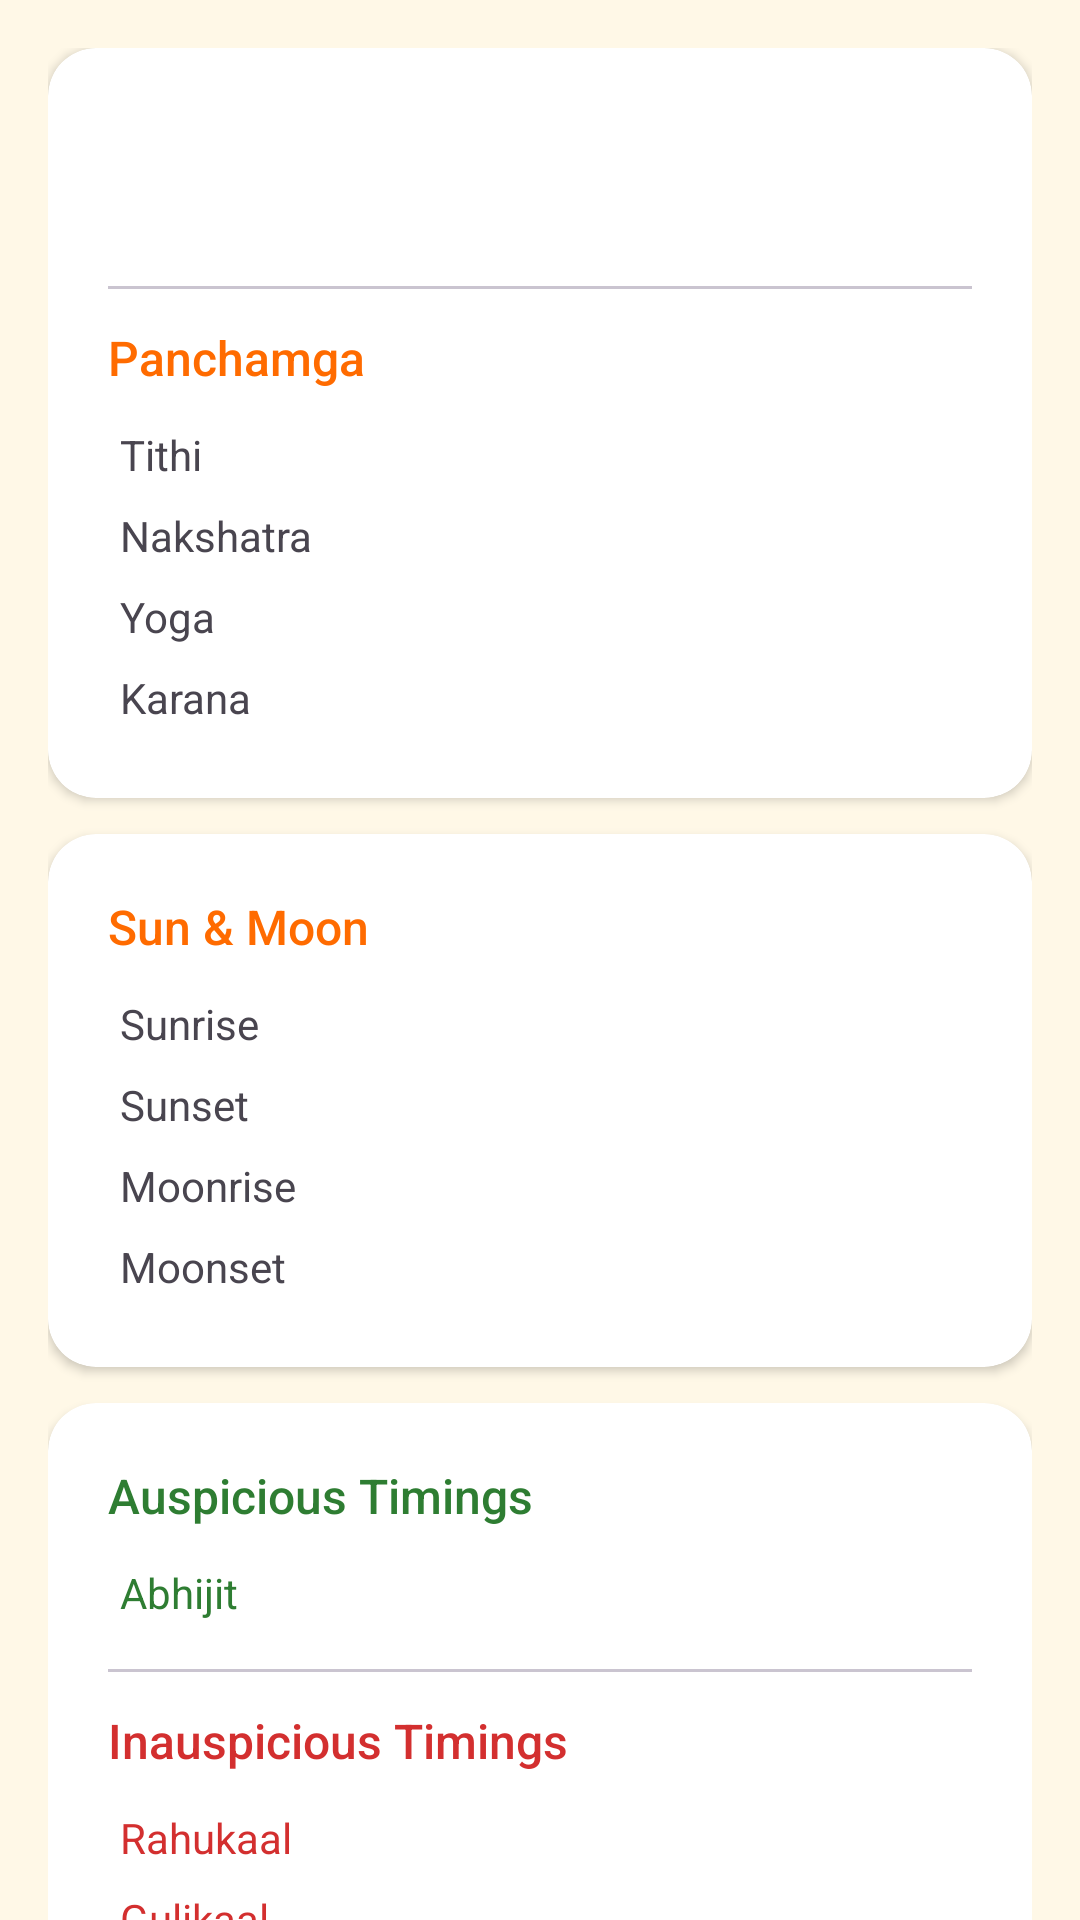

Android layout source for this screen:
<!-- AndroidManifest.xml: application theme Theme.DivyaPath -->
<!-- res/layout/fragment_panchang_today.xml -->
<?xml version="1.0" encoding="utf-8"?>
<androidx.core.widget.NestedScrollView xmlns:android="http://schemas.android.com/apk/res/android"
    xmlns:app="http://schemas.android.com/apk/res-auto"
    android:layout_width="match_parent" android:layout_height="match_parent">
    <LinearLayout android:layout_width="match_parent" android:layout_height="wrap_content"
        android:orientation="vertical" android:padding="16dp">
        
        <com.google.android.material.card.MaterialCardView android:layout_width="match_parent" android:layout_height="wrap_content"
            app:cardCornerRadius="16dp" app:cardElevation="2dp">
            <LinearLayout android:layout_width="match_parent" android:layout_height="wrap_content"
                android:orientation="vertical" android:padding="20dp">
                <TextView android:id="@+id/tv_today_date" android:layout_width="wrap_content" android:layout_height="wrap_content"
                    android:textSize="18sp" android:textColor="@color/saffron_primary" android:fontFamily="sans-serif-medium"/>
                <TextView android:id="@+id/tv_today_vara" android:layout_width="wrap_content" android:layout_height="wrap_content"
                    android:layout_marginTop="4dp" android:textSize="14sp" android:textColor="?attr/colorOnSurfaceVariant"/>
                <View android:layout_width="match_parent" android:layout_height="1dp"
                    android:layout_marginVertical="12dp" android:background="?attr/colorOutlineVariant"/>
                <TextView android:text="Panchamga" android:layout_width="wrap_content" android:layout_height="wrap_content"
                    android:textSize="16sp" android:textColor="@color/saffron_primary" android:fontFamily="sans-serif-medium"/>
                <GridLayout android:layout_width="match_parent" android:layout_height="wrap_content"
                    android:columnCount="2" android:layout_marginTop="8dp" android:useDefaultMargins="true">
                    <TextView android:text="Tithi" android:textSize="14sp" android:textColor="?attr/colorOnSurfaceVariant"/>
                    <TextView android:id="@+id/tv_tithi" android:textSize="14sp" android:textColor="?attr/colorOnSurface" android:fontFamily="sans-serif-medium"/>
                    <TextView android:text="Nakshatra" android:textSize="14sp" android:textColor="?attr/colorOnSurfaceVariant"/>
                    <TextView android:id="@+id/tv_nakshatra" android:textSize="14sp" android:textColor="?attr/colorOnSurface" android:fontFamily="sans-serif-medium"/>
                    <TextView android:text="Yoga" android:textSize="14sp" android:textColor="?attr/colorOnSurfaceVariant"/>
                    <TextView android:id="@+id/tv_yoga" android:textSize="14sp" android:textColor="?attr/colorOnSurface" android:fontFamily="sans-serif-medium"/>
                    <TextView android:text="Karana" android:textSize="14sp" android:textColor="?attr/colorOnSurfaceVariant"/>
                    <TextView android:id="@+id/tv_karana" android:textSize="14sp" android:textColor="?attr/colorOnSurface" android:fontFamily="sans-serif-medium"/>
                </GridLayout>
            </LinearLayout>
        </com.google.android.material.card.MaterialCardView>
        
        <com.google.android.material.card.MaterialCardView android:layout_width="match_parent" android:layout_height="wrap_content"
            android:layout_marginTop="12dp" app:cardCornerRadius="16dp" app:cardElevation="2dp">
            <LinearLayout android:layout_width="match_parent" android:layout_height="wrap_content"
                android:orientation="vertical" android:padding="20dp">
                <TextView android:text="Sun &amp; Moon" android:layout_width="wrap_content" android:layout_height="wrap_content"
                    android:textSize="16sp" android:textColor="@color/saffron_primary" android:fontFamily="sans-serif-medium"/>
                <GridLayout android:layout_width="match_parent" android:layout_height="wrap_content"
                    android:columnCount="2" android:layout_marginTop="8dp" android:useDefaultMargins="true">
                    <TextView android:text="Sunrise" android:textSize="14sp" android:textColor="?attr/colorOnSurfaceVariant"/>
                    <TextView android:id="@+id/tv_sunrise" android:textSize="14sp" android:textColor="?attr/colorOnSurface" android:fontFamily="sans-serif-medium"/>
                    <TextView android:text="Sunset" android:textSize="14sp" android:textColor="?attr/colorOnSurfaceVariant"/>
                    <TextView android:id="@+id/tv_sunset" android:textSize="14sp" android:textColor="?attr/colorOnSurface" android:fontFamily="sans-serif-medium"/>
                    <TextView android:text="Moonrise" android:textSize="14sp" android:textColor="?attr/colorOnSurfaceVariant"/>
                    <TextView android:id="@+id/tv_moonrise" android:textSize="14sp" android:textColor="?attr/colorOnSurface" android:fontFamily="sans-serif-medium"/>
                    <TextView android:text="Moonset" android:textSize="14sp" android:textColor="?attr/colorOnSurfaceVariant"/>
                    <TextView android:id="@+id/tv_moonset" android:textSize="14sp" android:textColor="?attr/colorOnSurface" android:fontFamily="sans-serif-medium"/>
                </GridLayout>
            </LinearLayout>
        </com.google.android.material.card.MaterialCardView>
        
        <com.google.android.material.card.MaterialCardView android:layout_width="match_parent" android:layout_height="wrap_content"
            android:layout_marginTop="12dp" app:cardCornerRadius="16dp" app:cardElevation="2dp">
            <LinearLayout android:layout_width="match_parent" android:layout_height="wrap_content"
                android:orientation="vertical" android:padding="20dp">
                <TextView android:text="Auspicious Timings" android:layout_width="wrap_content" android:layout_height="wrap_content"
                    android:textSize="16sp" android:textColor="@color/success_green" android:fontFamily="sans-serif-medium"/>
                <GridLayout android:layout_width="match_parent" android:layout_height="wrap_content"
                    android:columnCount="2" android:layout_marginTop="8dp" android:useDefaultMargins="true">
                    <TextView android:text="Abhijit" android:textSize="14sp" android:textColor="@color/success_green"/>
                    <TextView android:id="@+id/tv_abhijit" android:textSize="14sp" android:textColor="@color/success_green" android:fontFamily="sans-serif-medium"/>
                </GridLayout>
                <View android:layout_width="match_parent" android:layout_height="1dp"
                    android:layout_marginVertical="12dp" android:background="?attr/colorOutlineVariant"/>
                <TextView android:text="Inauspicious Timings" android:layout_width="wrap_content" android:layout_height="wrap_content"
                    android:textSize="16sp" android:textColor="@color/error_red" android:fontFamily="sans-serif-medium"/>
                <GridLayout android:layout_width="match_parent" android:layout_height="wrap_content"
                    android:columnCount="2" android:layout_marginTop="8dp" android:useDefaultMargins="true">
                    <TextView android:text="Rahukaal" android:textSize="14sp" android:textColor="@color/error_red"/>
                    <TextView android:id="@+id/tv_rahukaal" android:textSize="14sp" android:textColor="@color/error_red" android:fontFamily="sans-serif-medium"/>
                    <TextView android:text="Gulikaal" android:textSize="14sp" android:textColor="@color/error_red"/>
                    <TextView android:id="@+id/tv_gulikaal" android:textSize="14sp" android:textColor="@color/error_red" android:fontFamily="sans-serif-medium"/>
                    <TextView android:text="Yamghant" android:textSize="14sp" android:textColor="@color/error_red"/>
                    <TextView android:id="@+id/tv_yamghant" android:textSize="14sp" android:textColor="@color/error_red" android:fontFamily="sans-serif-medium"/>
                </GridLayout>
            </LinearLayout>
        </com.google.android.material.card.MaterialCardView>
    </LinearLayout>
</androidx.core.widget.NestedScrollView>
<!-- resources referenced by this layout -->
<resources>
  <color name="error_red">#D32F2F</color>
  <color name="saffron_primary">#FF6B00</color>
  <color name="success_green">#2E7D32</color>
  <color name="md_theme_light_primary">#FF6B00</color>
  <color name="md_theme_light_onPrimary">#FFFFFF</color>
  <color name="md_theme_light_primaryContainer">#FFE0B2</color>
  <color name="md_theme_light_onPrimaryContainer">#331500</color>
  <color name="md_theme_light_secondary">#8B0000</color>
  <color name="md_theme_light_onSecondary">#FFFFFF</color>
  <color name="md_theme_light_secondaryContainer">#FFDAD6</color>
  <color name="md_theme_light_onSecondaryContainer">#410002</color>
  <color name="md_theme_light_tertiary">#FFD700</color>
  <color name="md_theme_light_onTertiary">#3E2E00</color>
  <color name="md_theme_light_tertiaryContainer">#FFF0C0</color>
  <color name="md_theme_light_onTertiaryContainer">#231A00</color>
  <color name="md_theme_light_background">#FFF8E7</color>
  <color name="md_theme_light_onBackground">#1C1B1F</color>
  <color name="md_theme_light_surface">#FFF8E7</color>
  <color name="md_theme_light_onSurface">#1C1B1F</color>
  <color name="md_theme_light_surfaceVariant">#FFF0D0</color>
  <color name="md_theme_light_onSurfaceVariant">#49454F</color>
  <color name="md_theme_light_outline">#7A757F</color>
  <color name="md_theme_light_error">#B3261E</color>
  <color name="md_theme_light_onError">#FFFFFF</color>
  <color name="saffron">#FF6B00</color>
  <color name="cream">#FFF8E7</color>
  <style name="Widget.DivyaPath.BottomNavigation" parent="Widget.Material3.BottomNavigationView">
          <item name="backgroundTint">@color/white</item>
          <item name="itemIconTint">@color/bottom_nav_color_selector</item>
          <item name="itemTextColor">@color/bottom_nav_color_selector</item>
          <item name="itemActiveIndicatorStyle">@style/Widget.DivyaPath.BottomNavIndicator</item>
          <item name="labelVisibilityMode">labeled</item>
      </style>
  <style name="Widget.DivyaPath.Card" parent="Widget.Material3.CardView.Elevated">
          <item name="cardCornerRadius">16dp</item>
          <item name="cardElevation">2dp</item>
          <item name="cardBackgroundColor">@color/card_background</item>
      </style>
  <color name="white">#FFFFFF</color>
  <style name="Widget.DivyaPath.BottomNavIndicator" parent="Widget.Material3.BottomNavigationView.ActiveIndicator">
          <item name="android:color">@color/saffron_50</item>
      </style>
  <color name="card_background">#FFFFFF</color>
  <color name="saffron_50">#FFF3E0</color>
</resources>
